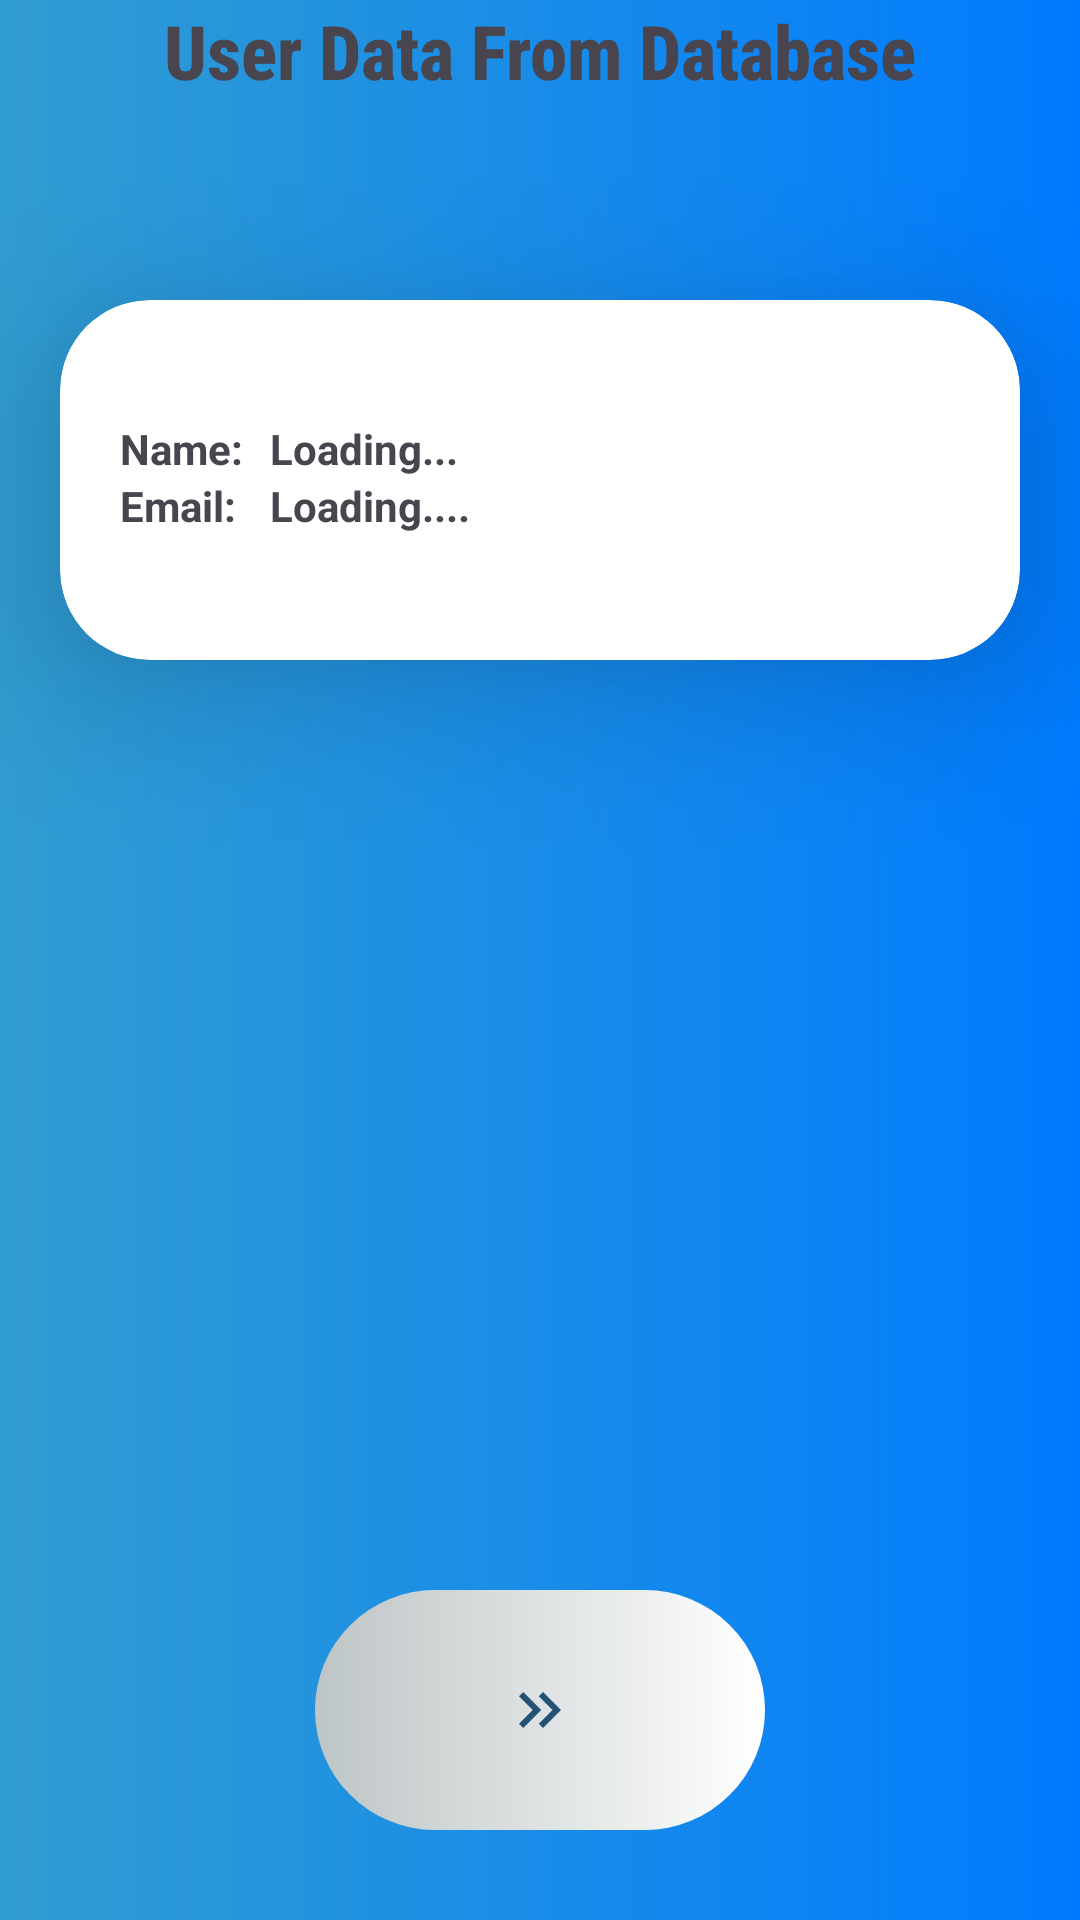

Layout XML and referenced resources for this Android screen:
<!-- AndroidManifest.xml: application theme Theme.ProjectZ -->
<!-- res/layout/activity_main.xml -->
<?xml version="1.0" encoding="utf-8"?>
<RelativeLayout xmlns:android="http://schemas.android.com/apk/res/android"
    xmlns:app="http://schemas.android.com/apk/res-auto"
    xmlns:tools="http://schemas.android.com/tools"
    android:layout_width="match_parent"
    android:layout_height="match_parent"
    android:background="@drawable/shapee2"
    tools:context=".MainActivity">



    <TextView
        android:layout_width="wrap_content"
        android:layout_height="wrap_content"
        android:text="User Data From Database"
        android:layout_centerHorizontal="true"
        android:textStyle="bold"
        android:textSize="25sp"
        android:fontFamily="sans-serif-condensed-medium"/>




<androidx.cardview.widget.CardView

    android:layout_width="match_parent"
    android:layout_height="120dp"
android:layout_marginTop="100dp"
    android:layout_marginStart="20dp"
    android:layout_marginEnd="20dp"
    app:cardCornerRadius="30dp"
    app:cardElevation="30dp">
    <RelativeLayout
        android:layout_width="match_parent"
        android:gravity="start"
        android:layout_marginStart="20dp"
        android:layout_marginTop="20dp"
        android:layout_height="match_parent">


        <TextView
            android:layout_width="wrap_content"
            android:layout_height="wrap_content"
            android:text="Name:"
            android:textStyle="bold"
            android:layout_marginTop="20dp"
            android:id="@+id/name" />
  <TextView
      android:layout_width="wrap_content"
      android:layout_height="wrap_content"
      android:text="Email:"
      android:layout_below="@+id/name"
      android:textStyle="bold"
      android:id="@+id/email"/>




    <TextView
        android:layout_width="wrap_content"
        android:layout_height="wrap_content"
        android:text="Loading..."
        android:layout_marginStart="50dp"
        android:layout_marginTop="20dp"
        android:textStyle="bold"
        android:id="@+id/myName"/>



    <TextView
        android:layout_width="wrap_content"
        android:layout_height="wrap_content"
        android:text="Loading...."
        android:layout_marginStart="50dp"
        android:textStyle="bold"
        android:layout_below="@+id/myName"
        android:id="@+id/myEmail"/>



    </RelativeLayout>

</androidx.cardview.widget.CardView>


    <ImageButton
        android:layout_width="150dp"
        android:layout_height="80dp"
        android:background="@drawable/btn_shape"
        android:src="@drawable/baseline_keyboard_double_arrow_right_24"
       android:layout_alignParentBottom="true"
        android:layout_centerHorizontal="true"
        android:layout_marginBottom="30sp"
        android:id="@+id/logoutBtn"/>

</RelativeLayout>
<!-- resources referenced by this layout -->
<resources>
  <!-- drawable baseline_keyboard_double_arrow_right_24 (drawable) -->
  <vector android:height="24dp" android:tint="#235374"
      android:viewportHeight="24" android:viewportWidth="24"
      android:width="24dp" xmlns:android="http://schemas.android.com/apk/res/android">
      <path android:fillColor="@android:color/white" android:pathData="M6.41,6l-1.41,1.41l4.58,4.59l-4.58,4.59l1.41,1.41l6,-6z"/>
      <path android:fillColor="@android:color/white" android:pathData="M13,6l-1.41,1.41l4.58,4.59l-4.58,4.59l1.41,1.41l6,-6z"/>
  </vector>
  <!-- drawable btn_shape (drawable) -->
  <?xml version="1.0" encoding="utf-8"?>
  <shape xmlns:android="http://schemas.android.com/apk/res/android">
  
      <gradient android:startColor="#BEC5C6"
          android:endColor="#FFFFFF">
  
      </gradient>
      <corners android:radius="50dp"/>
  
  </shape>
  <!-- drawable shapee2 (drawable) -->
  <?xml version="1.0" encoding="utf-8"?>
  <shape xmlns:android="http://schemas.android.com/apk/res/android">
  
      <gradient android:startColor="#319DD1"
          android:endColor="#007BFF"/>
  
  </shape>
  <style name="Theme.ProjectZ" parent="Base.Theme.ProjectZ" />
  <style name="Base.Theme.ProjectZ" parent="Theme.Material3.DayNight.NoActionBar">
          
          
      </style>
</resources>
